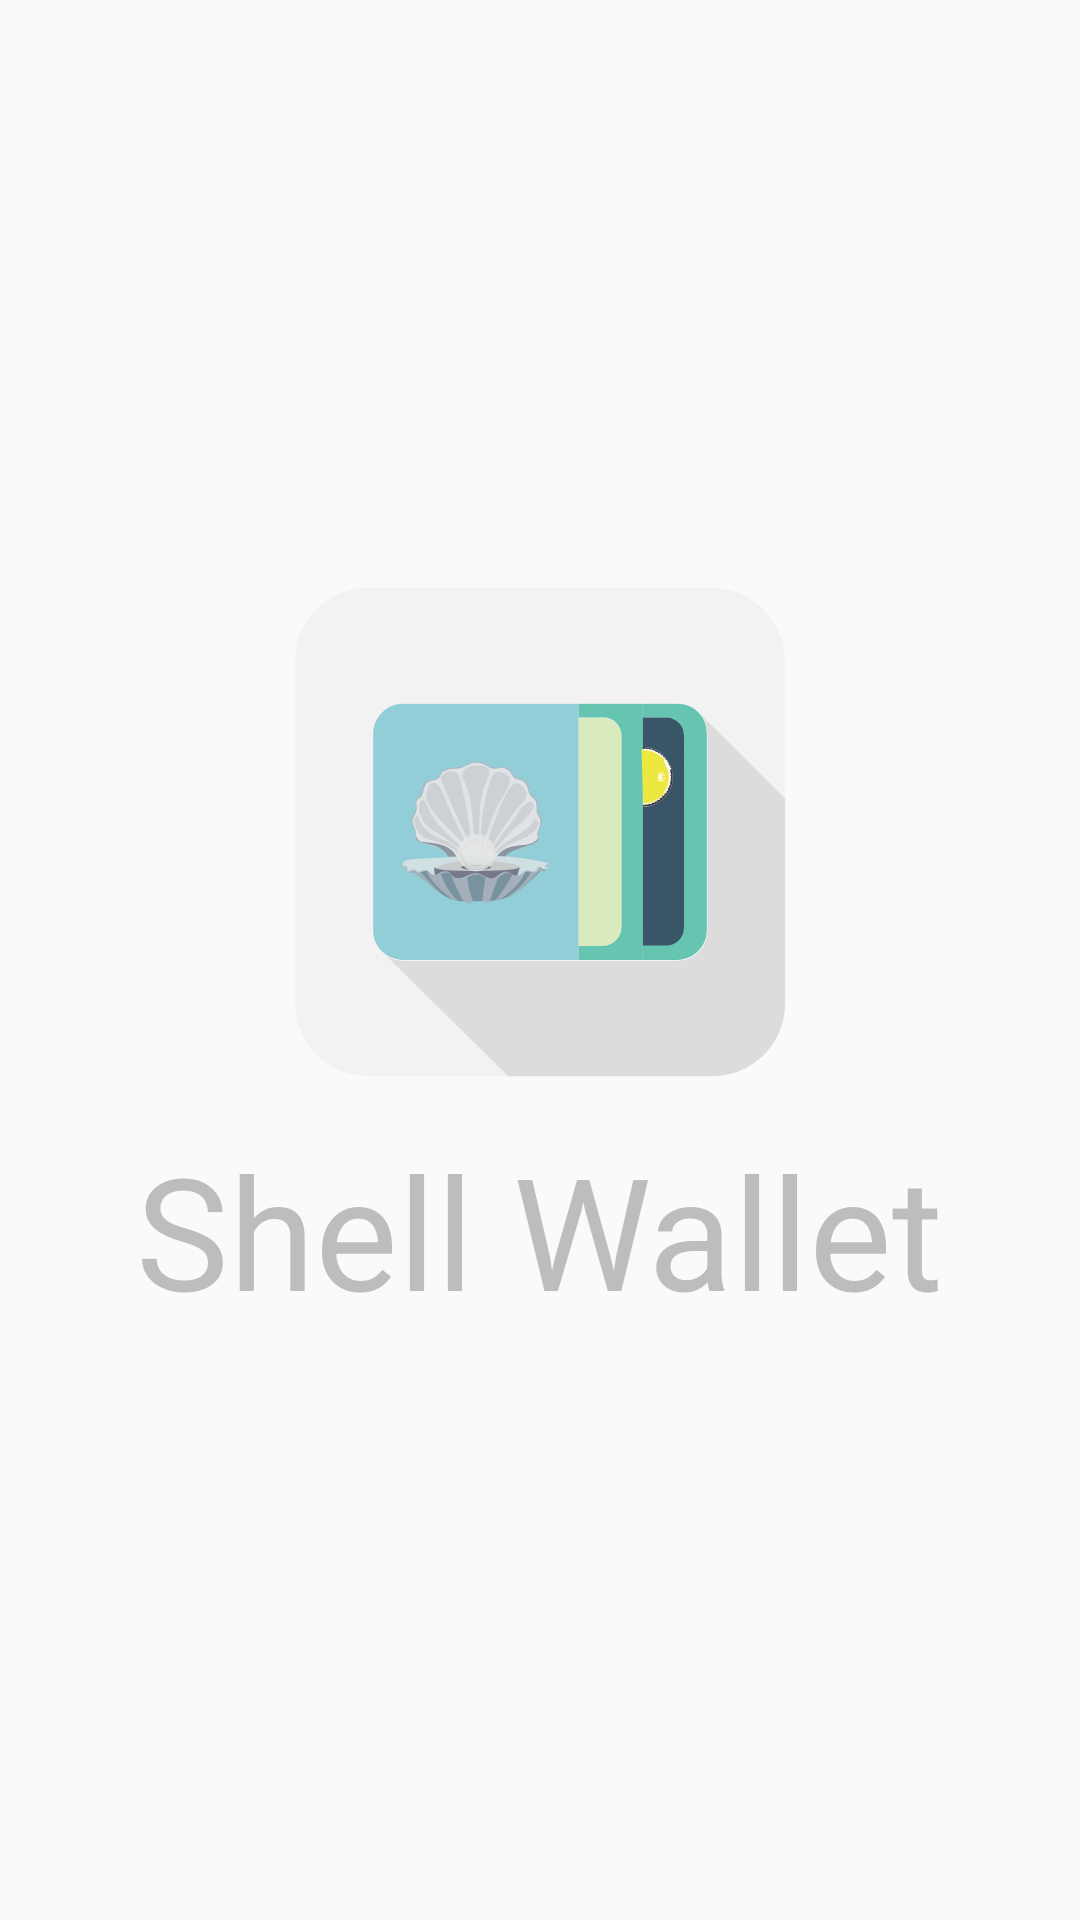

Layout XML and referenced resources for this Android screen:
<!-- AndroidManifest.xml: application theme AppTheme -->
<!-- res/layout/splash_screen.xml -->
<?xml version="1.0" encoding="utf-8"?>
<android.support.constraint.ConstraintLayout xmlns:android="http://schemas.android.com/apk/res/android"
    xmlns:app="http://schemas.android.com/apk/res-auto"
    xmlns:tools="http://schemas.android.com/tools"
    android:layout_width="fill_parent"
    android:layout_height="fill_parent"
    android:background="@color/md_white_1000"
    android:layout_gravity="center"
    android:id="@+id/lin_lay"
    android:gravity="center"
    android:orientation="vertical"
    android:weightSum="1">

    <android.support.constraint.ConstraintLayout
        android:layout_width="wrap_content"
        android:layout_height="wrap_content"
        android:layout_marginRight="8dp"
        app:layout_constraintRight_toRightOf="parent"
        android:layout_marginLeft="8dp"
        app:layout_constraintLeft_toLeftOf="parent"
        app:layout_constraintTop_toTopOf="parent"
        android:layout_marginTop="8dp"
        app:layout_constraintBottom_toBottomOf="parent"
        android:layout_marginBottom="8dp">

        <TextView
            android:id="@+id/textView7"
            android:layout_width="wrap_content"
            android:layout_height="wrap_content"
            android:layout_marginEnd="8dp"
            android:layout_marginLeft="8dp"
            android:layout_marginRight="8dp"
            android:layout_marginStart="8dp"
            android:layout_marginTop="16dp"
            android:text="Shell Wallet"
            android:textColor="@color/font_color"
            android:textSize="52dp"
            app:layout_constraintHorizontal_bias="0.0"
            app:layout_constraintLeft_toLeftOf="parent"
            app:layout_constraintRight_toRightOf="parent"
            app:layout_constraintTop_toBottomOf="@+id/splash" />

        <ImageView
            android:id="@+id/splash"
            android:layout_width="164dp"
            android:layout_height="164dp"
            android:layout_marginEnd="8dp"
            android:layout_marginLeft="8dp"
            android:layout_marginRight="8dp"
            android:layout_marginStart="8dp"
            android:layout_marginTop="0dp"
            android:layout_weight="0.22"
            android:background="@drawable/ic_splash_screen"
            app:layout_constraintLeft_toLeftOf="parent"
            app:layout_constraintRight_toRightOf="parent"
            app:layout_constraintTop_toTopOf="parent" />
    </android.support.constraint.ConstraintLayout>


</android.support.constraint.ConstraintLayout>
<!-- resources referenced by this layout -->
<resources>
  <color name="font_color">#bdbdbd</color>
  <!-- drawable ic_splash_screen: vector/xml drawable (drawable, 23862 chars, omitted) -->
  <style name="AppTheme" parent="Theme.AppCompat.Light.DarkActionBar">
          
          <item name="colorPrimary">@color/colorPrimary</item>
          <item name="colorPrimaryDark">@color/colorPrimaryDark</item>
          <item name="colorAccent">@color/colorAccent</item>
  
      </style>
  <color name="colorPrimary">#0F80A2</color>
  <color name="colorPrimaryDark">#094a5d</color>
  <color name="colorAccent">#16b8e9</color>
</resources>
